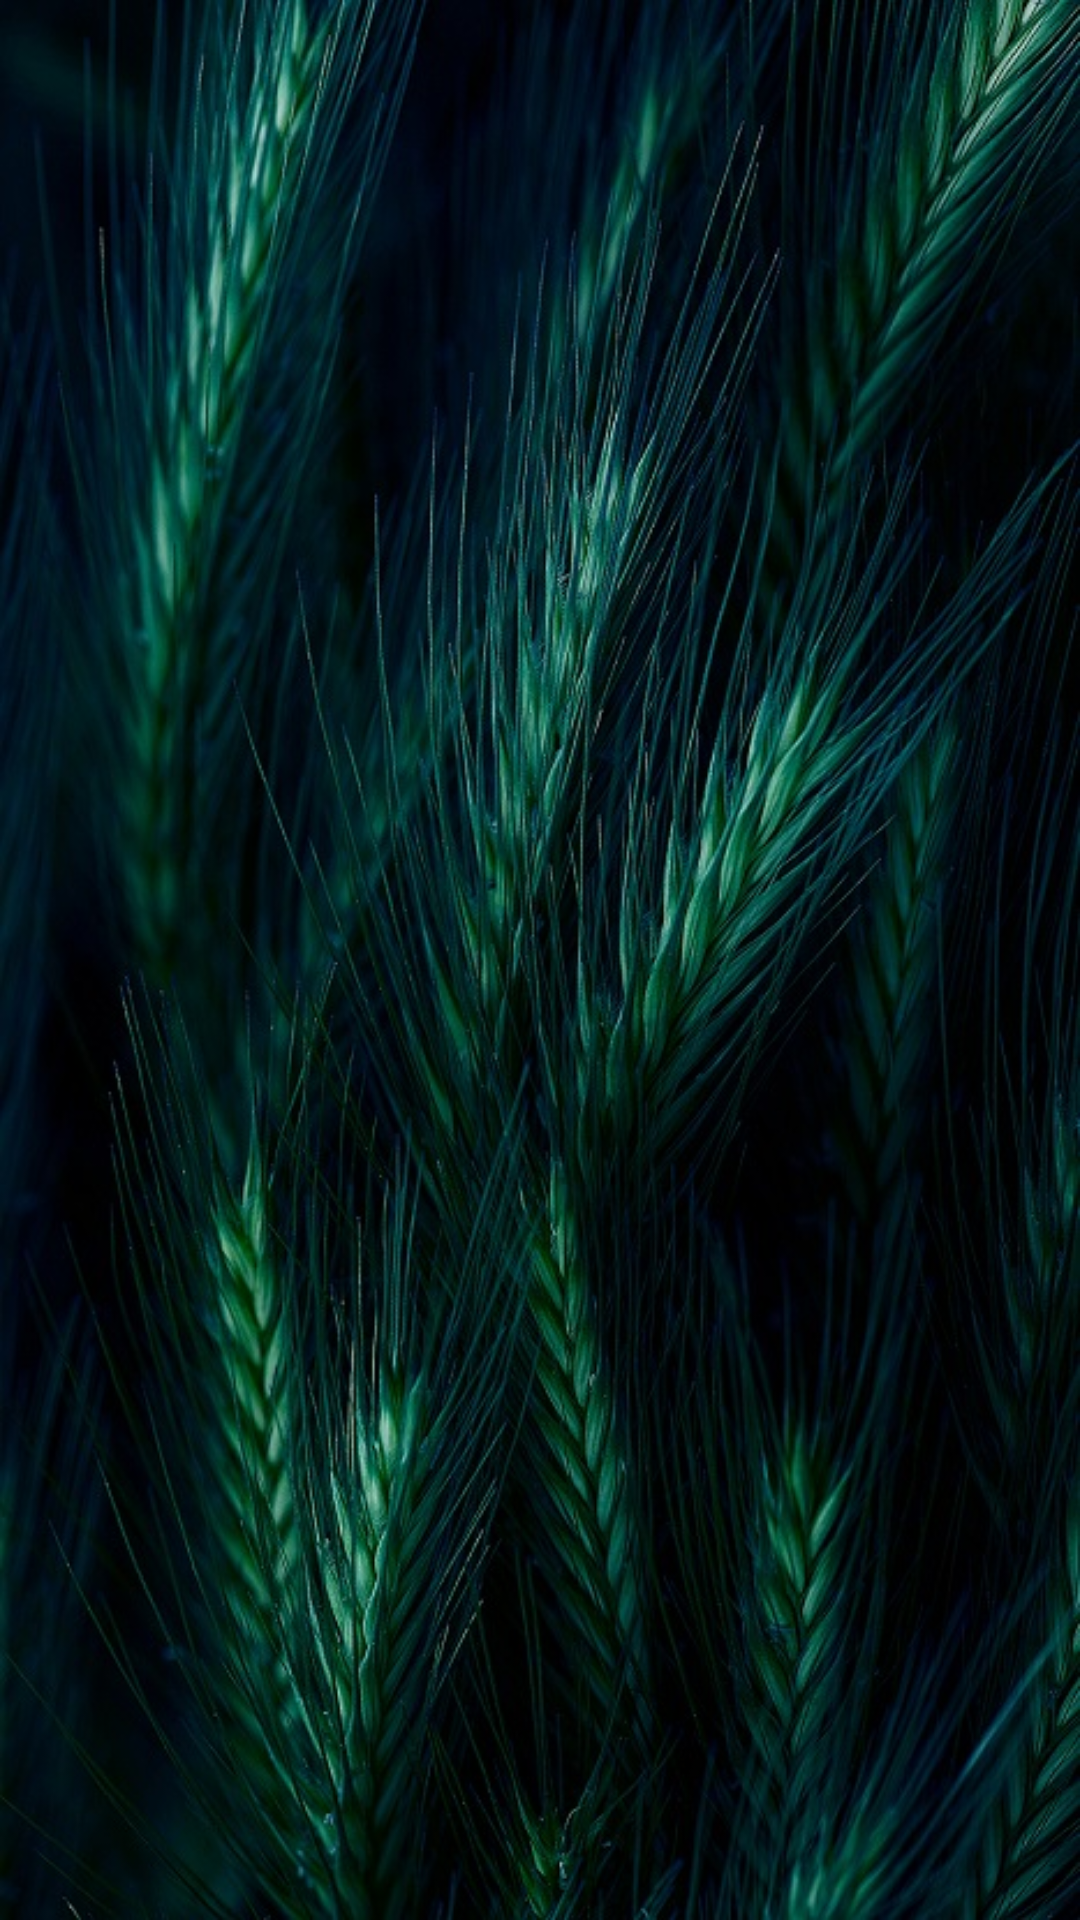

Layout XML and referenced resources for this Android screen:
<!-- AndroidManifest.xml: application theme CustomTheme -->
<!-- res/layout/activity_favourites.xml -->
<?xml version="1.0" encoding="utf-8"?>
<RelativeLayout xmlns:android="http://schemas.android.com/apk/res/android"
    android:layout_width="match_parent"
    android:layout_height="match_parent"
    android:background="@drawable/spikelet"
    xmlns:app="http://schemas.android.com/apk/res-auto">
    <TextView
        android:layout_width="match_parent"
        android:layout_height="wrap_content"
        android:layout_alignParentTop="true"
        android:layout_alignParentStart="true"
        android:textSize="20sp"
        android:paddingBottom="8dp"
        android:paddingTop="8dp"
        android:paddingLeft="10dp"
        android:id="@+id/fav_text"
        android:textStyle="bold"/>
    <ListView
        android:layout_width="match_parent"
        android:layout_height="match_parent"
        android:id="@+id/favorite_list"
        android:scrollbarSize="7dp"
        android:scrollbarFadeDuration="100"
        android:paddingBottom="100dp"
        android:clipToPadding="false"
        android:layout_below="@+id/fav_text"
        android:divider="@null"
        android:dividerHeight="0dp"
       />
</RelativeLayout>
<!-- resources referenced by this layout -->
<resources>
  <!-- drawable spikelet: jpg bitmap (drawable, 167317 bytes) -->
  <style name="CustomTheme" parent="Theme.AppCompat.Light.NoActionBar">
          <item name="colorPrimary">@color/colorPrimary</item>
          <item name="colorPrimaryDark">@color/colorPrimaryDark</item>
          <item name="colorAccent">@color/colorAccent</item>
      </style>
  <!-- not gathered from this repository: default colours our renderer supplied (Android Studio template values) -->
  <color name="colorPrimary">#FF6200EE</color>
  <color name="colorPrimaryDark">#FF3700B3</color>
  <color name="colorAccent">#FF03DAC5</color>
</resources>
